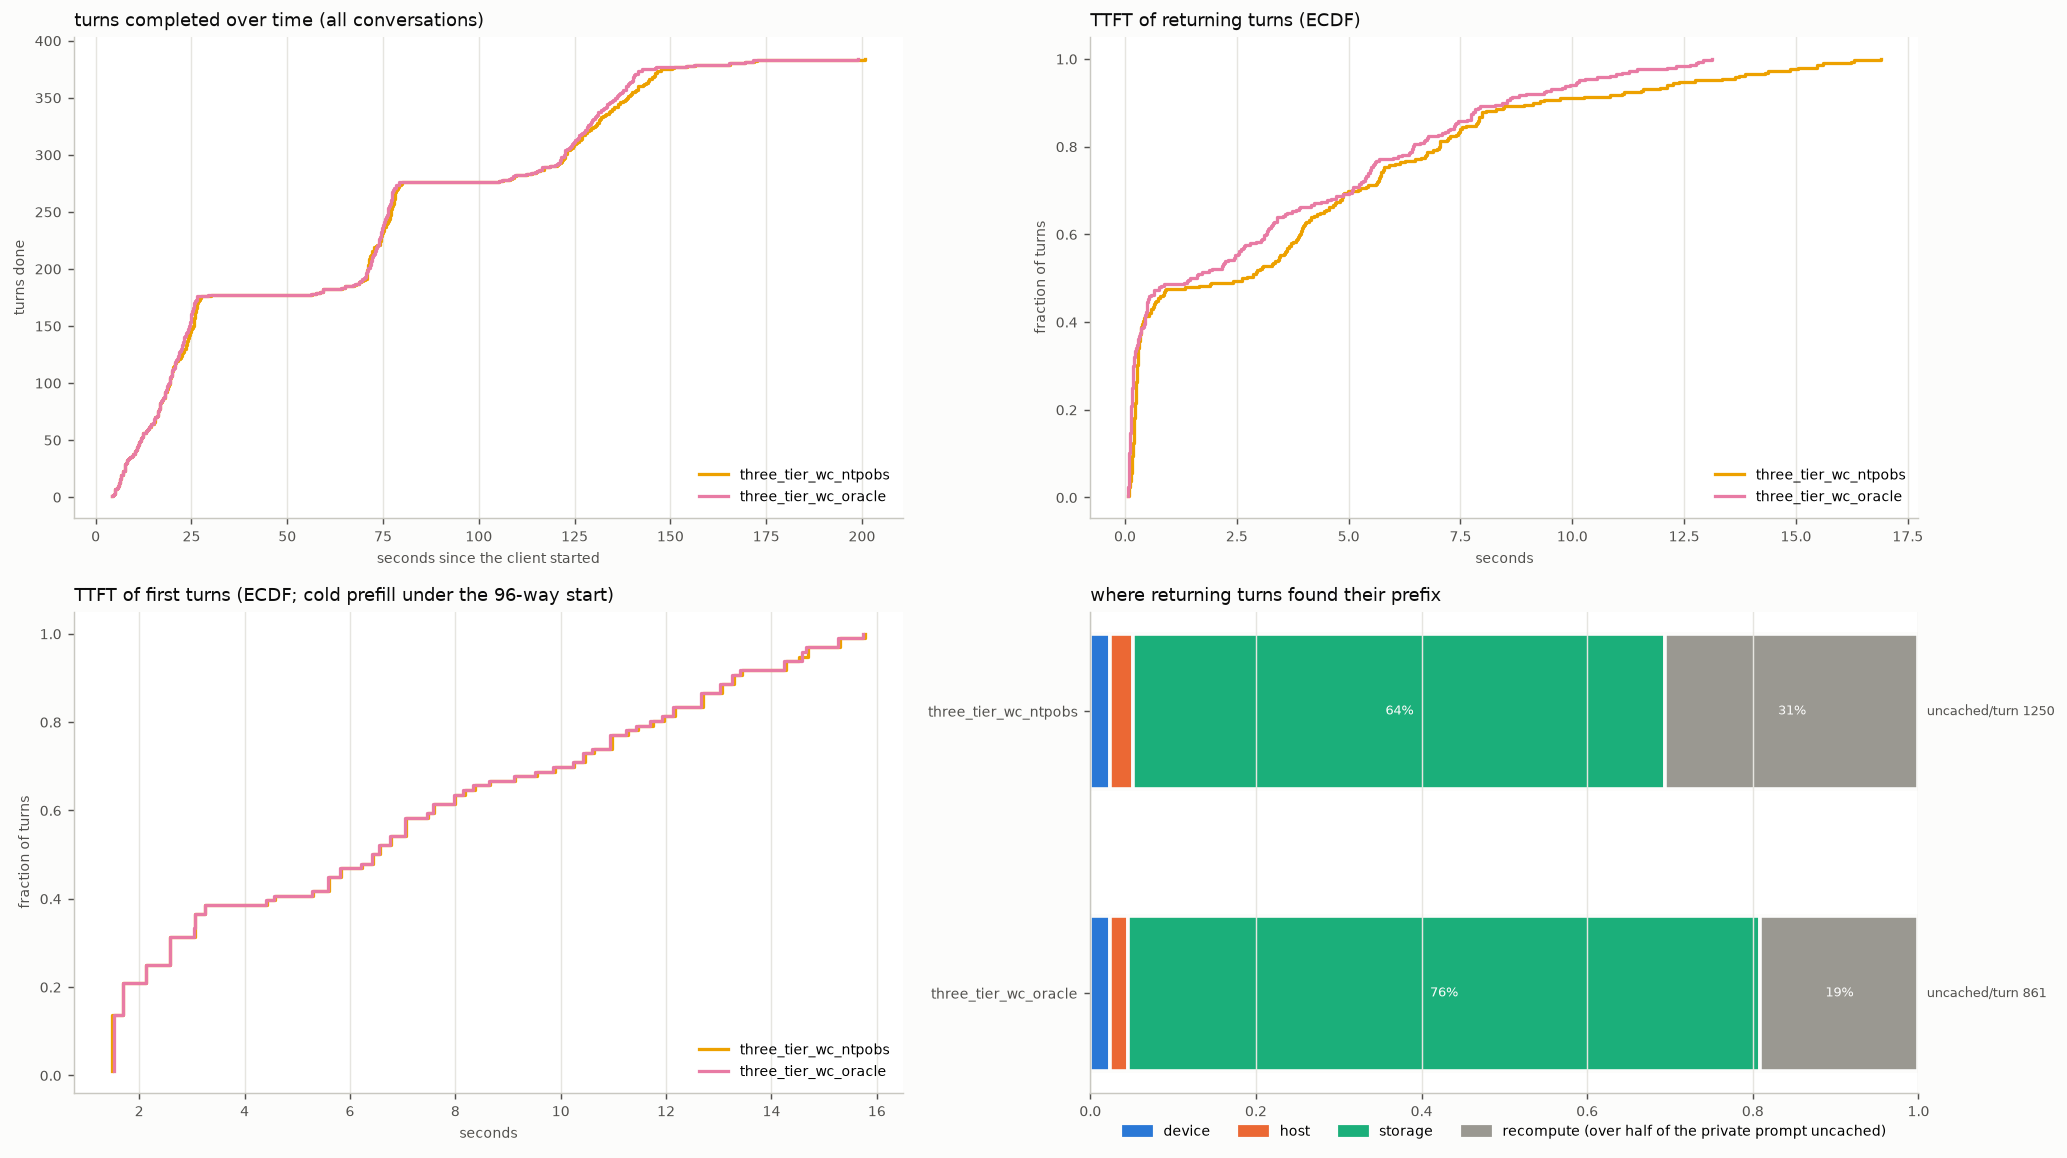

Source data for this figure (header and first rows):
arm, turns, conversations, wall_s, turn0_ttft_p50, ret_ttft_mean, ret_ttft_p50, ret_ttft_p90, ret_ttft_p99, ret_uncached_mean, ret_uncached_total, t95_done_s, uncached_total, hits_device, hits_host, hits_storage, cold_returns, d2h_tokens, h2d_tokens, h2s_tokens, s2h_tokens, evict_device_tokens, evict_host_tokens, peak_queue
three_tier_wc_ntpobs, 384, 96, 200.8, 6.57, 3.664, 2.733, 9.273, 16.23, 1250, 360008, 144.1, 520128, 7, 8, 185, 88, 547392, 385280, 547392, 533376, 868736, 962688, 65
three_tier_wc_oracle, 384, 96, 199.0, 6.56, 3.126, 1.602, 8.53, 12.8, 861, 247943, 139.9, 408063, 7, 6, 220, 55, 435328, 497344, 435328, 301632, 868736, 952128, 65
